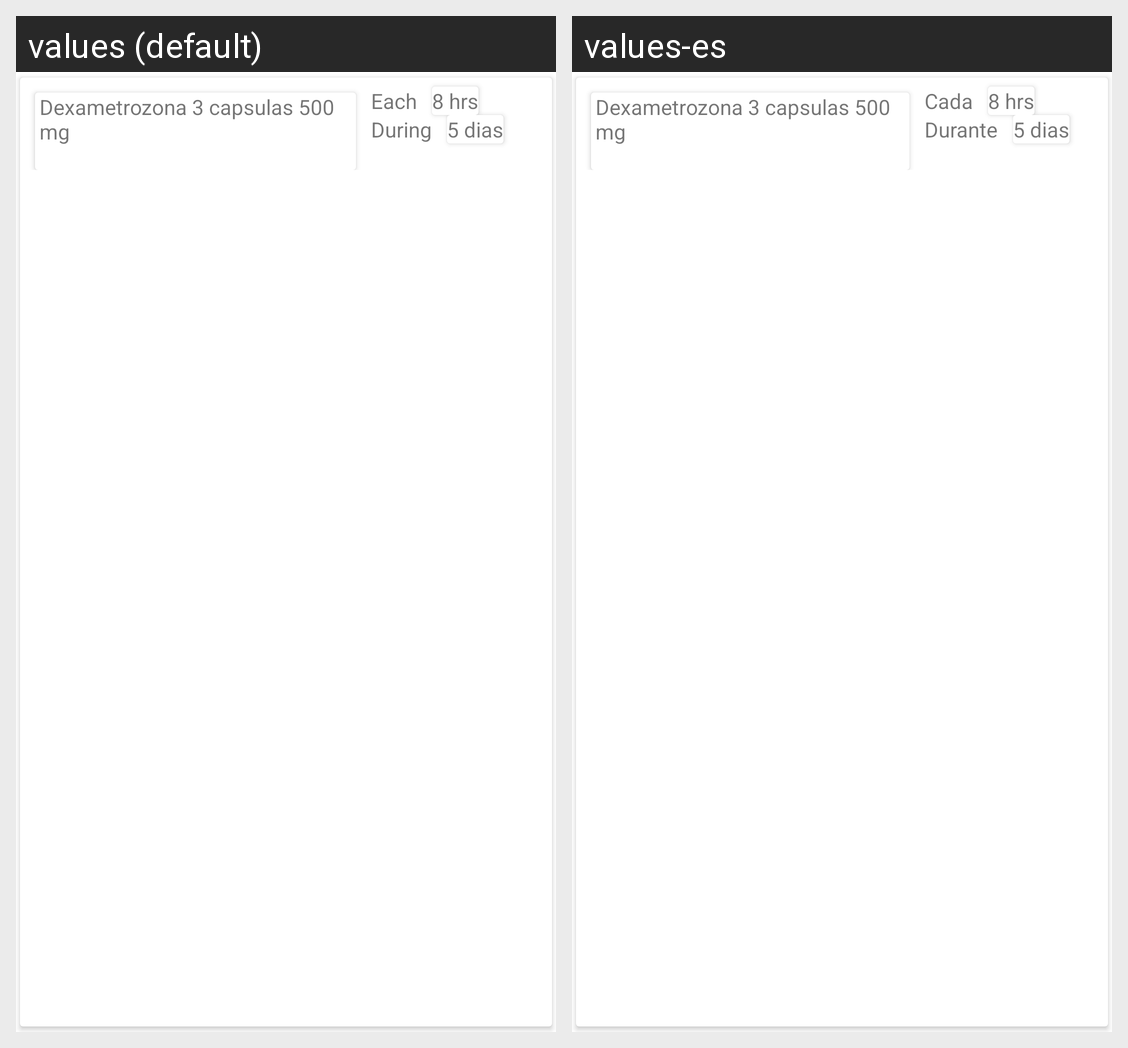

Here is an Android app screen in its default locale and in the app's own translations. Write out the translated-string differences for the strings that appear on this screen.
Android screen res/layout/recipe_item_flat.xml rendered under 2 locales, left to right: values (default), values-es. Device: Nexus 5 (rendered at 1080×1920; each locale shown at half size, 540×960, under a caption strip naming it); theme Theme.SchedulerDoctoreRecipe.
Strings drawn on this screen, with the default value and each locale's value (text and hints the layout hard-codes, and strings that could not be matched under every locale, appear in the picture but are not listed):

each
  values: Each
  values-es: Cada

during
  values: During
  values-es: Durante
